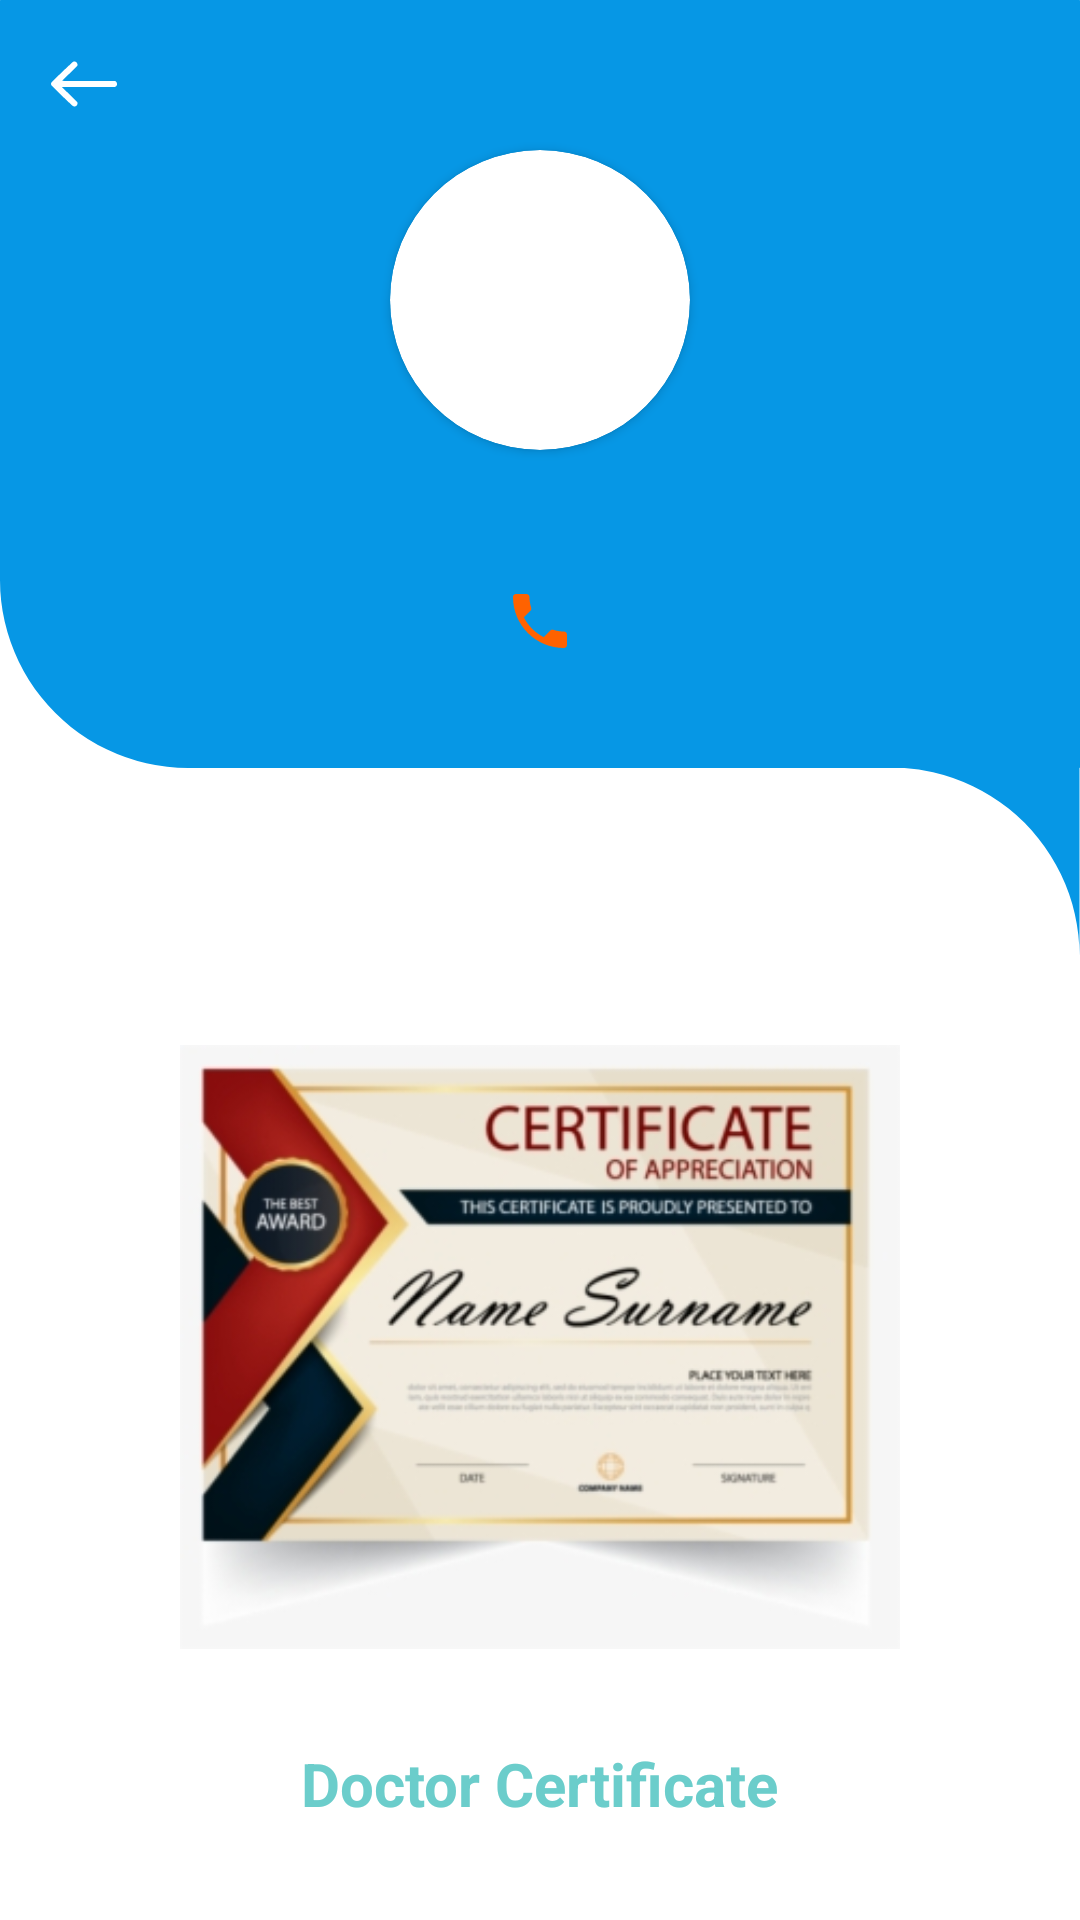

This screen was rendered from an Android layout file. Write that file and the resources it references.
<!-- AndroidManifest.xml: application theme AppTheme -->
<!-- res/layout/fragment_doctor_info.xml -->
<?xml version="1.0" encoding="utf-8"?>
<RelativeLayout xmlns:android="http://schemas.android.com/apk/res/android"
    xmlns:app="http://schemas.android.com/apk/res-auto"
    xmlns:tools="http://schemas.android.com/tools"
    android:layout_width="match_parent"
    android:layout_height="match_parent"
    android:background="@drawable/ic_bg_top"
    tools:context=".presentation.view.fragment.main.nav.DoctorInfoFragment">

    <androidx.appcompat.widget.Toolbar
        android:id="@+id/toolbar"
        style="@style/AppToolbar.NavBack"
        android:layout_alignParentStart="true"
        android:layout_alignParentTop="true"
        android:background="@color/transparent" />

    <androidx.cardview.widget.CardView
        android:id="@+id/img_relay"
        android:layout_width="100sp"
        android:layout_height="100sp"
        android:layout_centerHorizontal="true"
        android:layout_gravity="center"
        android:layout_marginTop="50dp"
        app:cardCornerRadius="50dp">

        <androidx.appcompat.widget.AppCompatImageView
            android:id="@+id/img_avatar"
            android:layout_width="match_parent"
            android:layout_height="match_parent"
            tools:src="@drawable/ic_default_avatar" />


    </androidx.cardview.widget.CardView>

    <TextView
        android:id="@+id/tv_name"
        android:layout_width="wrap_content"
        android:layout_height="wrap_content"
        android:layout_below="@+id/img_relay"
        android:layout_centerHorizontal="true"
        android:gravity="center"
        android:textColor="@color/white"
        android:textSize="26sp"
        android:textStyle="bold"
        tools:text="Dr.AB" />

    <TextView
        android:id="@+id/tv_phone"
        android:layout_width="wrap_content"
        android:layout_height="wrap_content"
        android:layout_below="@+id/tv_name"
        android:layout_centerHorizontal="true"
        android:layout_marginStart="10dp"
        android:layout_marginTop="10dp"
        android:layout_marginEnd="10dp"
        android:layout_marginBottom="10dp"
        android:gravity="center"
        android:textColor="@color/white"
        android:textSize="18sp"
        app:drawableStartCompat="@drawable/ic_baseline_local_phone_24"
        tools:text="0931237283" />

    <TextView
        android:id="@+id/tv_location"
        android:layout_width="wrap_content"
        android:layout_height="wrap_content"
        android:layout_below="@+id/tv_phone"
        android:layout_centerHorizontal="true"
        android:gravity="center"
        android:textColor="@color/white"
        android:textSize="18sp"
        app:drawableStartCompat="@drawable/ic_baseline_location_on_24"
        tools:text="Hoang Mai-Ha Noi" />


    <androidx.appcompat.widget.AppCompatImageView
        android:id="@+id/img_certificate"
        android:layout_width="240dp"
        android:layout_height="240dp"
        android:layout_above="@android:id/text1"
        android:layout_centerHorizontal="true"
        android:src="@drawable/ic_certificate" />

    <TextView
        android:id="@android:id/text1"
        android:layout_width="wrap_content"
        android:layout_height="wrap_content"
        android:layout_alignParentBottom="true"
        android:layout_centerHorizontal="true"
        android:layout_marginTop="12dp"
        android:layout_marginBottom="32dp"
        android:text="Doctor Certificate"
        android:textColor="@color/blue"
        android:textSize="20sp"
        android:textStyle="bold" />

</RelativeLayout>
<!-- resources referenced by this layout -->
<resources>
  <color name="blue">#6BCDCB</color>
  <color name="transparent">@android:color/transparent</color>
  <color name="white">#ffffff</color>
  <!-- drawable ic_baseline_local_phone_24 (drawable) -->
  <vector android:height="24dp" android:tint="#FF6200"
      android:viewportHeight="24" android:viewportWidth="24"
      android:width="24dp" xmlns:android="http://schemas.android.com/apk/res/android">
      <path android:fillColor="@android:color/white" android:pathData="M6.62,10.79c1.44,2.83 3.76,5.14 6.59,6.59l2.2,-2.2c0.27,-0.27 0.67,-0.36 1.02,-0.24 1.12,0.37 2.33,0.57 3.57,0.57 0.55,0 1,0.45 1,1V20c0,0.55 -0.45,1 -1,1 -9.39,0 -17,-7.61 -17,-17 0,-0.55 0.45,-1 1,-1h3.5c0.55,0 1,0.45 1,1 0,1.25 0.2,2.45 0.57,3.57 0.11,0.35 0.03,0.74 -0.25,1.02l-2.2,2.2z"/>
  </vector>
  <!-- drawable ic_bg_top (drawable) -->
  <vector xmlns:android="http://schemas.android.com/apk/res/android"
      android:width="200dp"
      android:height="355dp"
      android:viewportWidth="1080"
      android:viewportHeight="1920">
    <path
        android:pathData="M0.5,0C0.2,0 0,0.2 0,0.5L0,579.7A188.3,188.3 0,0 0,4.7 621.6A188.3,188.3 0,0 0,18.7 661.4A188.3,188.3 0,0 0,41.1 697.1A188.3,188.3 0,0 0,70.9 726.9A188.3,188.3 0,0 0,106.6 749.3A188.3,188.3 0,0 0,146.4 763.3A188.3,188.3 0,0 0,188.3 768L904.5,768A188.3,188.3 0,0 1,933.1 772.2A188.3,188.3 0,0 1,972.9 786.2A188.3,188.3 0,0 1,1008.6 808.6A188.3,188.3 0,0 1,1038.4 838.4A188.3,188.3 0,0 1,1060.8 874.1A188.3,188.3 0,0 1,1074.8 913.9A188.3,188.3 0,0 1,1079.5 955.8L1079.5,768C1079.8,768 1080,767.8 1080,767.5L1080,0.5C1080,0.2 1079.8,0 1079.5,0L0.5,0z"
        android:strokeWidth="0"
        android:fillColor="@color/primary"/>
  </vector>
  <style name="AppToolbar.NavBack">
          <item name="navigationIcon">@drawable/ic_back</item>
          <item name="contentInsetStartWithNavigation">0dp</item>
          <item name="navigationContentDescription">@string/content_desc_back</item>
      </style>
  <style name="AppTheme" parent="Theme.MaterialComponents.Light.NoActionBar">
          <item name="colorPrimary">@color/primary</item>
          <item name="colorPrimaryDark">@color/primaryDark</item>
          <item name="colorAccent">@color/accent</item>
          <item name="autoCompleteTextViewStyle">@style/SearchView</item>
          <item name="actionOverflowButtonStyle">@style/ActionButtonOverflow</item>
          <item name="colorSurface">@color/transparent</item>
          
          <item name="colorOnSecondary">@android:color/white</item>
      </style>
  <color name="primary">#0697E5</color>
  <!-- drawable ic_back (drawable) -->
  <vector xmlns:android="http://schemas.android.com/apk/res/android"
      android:width="24dp"
      android:height="24dp"
      android:viewportWidth="24"
      android:viewportHeight="24">
      <path
          android:fillColor="@color/toolBarColor"
          android:pathData="M8.579,19.476C7.771,19.078 7.212,18.302 6.527,17.728 4.735,15.981 2.882,14.291 1.153,12.482 0.596,11.537 1.796,10.914 2.32,10.302 4.279,8.438 6.183,6.513 8.202,4.714 9.143,3.857 10.521,5.53 9.451,6.259 7.889,7.866 6.231,9.375 4.645,10.957c5.883,0.041 11.767,0.018 17.65,0.024 0.861,0.272 0.981,1.594 0.122,1.953 -0.398,0.151 -0.867,0.027 -1.293,0.067 -5.493,0.005 -10.986,-0.015 -16.479,0.022 1.647,1.636 3.348,3.219 4.984,4.866 0.609,0.722 -0.187,1.786 -1.05,1.587z" />
  </vector>
  <string name="content_desc_back">Back</string>
  <color name="primaryDark">#057BBB</color>
  <color name="accent">#0697E5</color>
  <style name="SearchView" parent="Widget.AppCompat.Light.AutoCompleteTextView">
          <item name="android:textColor">@color/toolBarColor</item>
      </style>
  <style name="ActionButtonOverflow" parent="android:style/Widget.Holo.Light.ActionButton.Overflow">
          <item name="android:tint">@color/toolBarColor</item>
          <item name="android:src">@drawable/ic_dot_menu</item>
          <item name="android:background">?android:attr/actionBarItemBackground</item>
      </style>
  <color name="toolBarColor">@color/white</color>
</resources>
